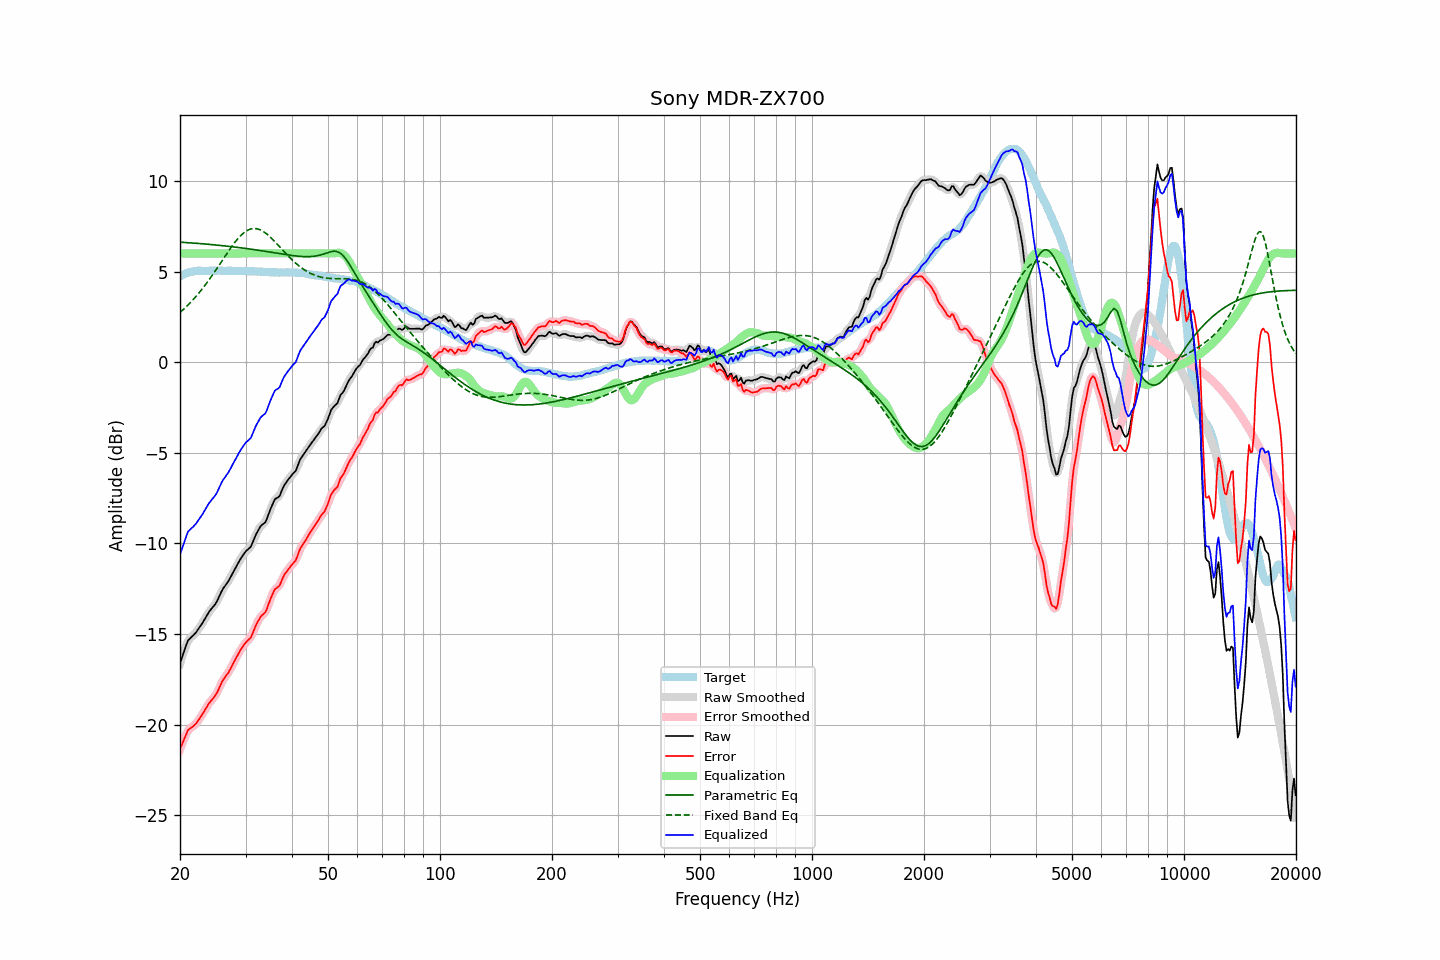

Values plotted in this chart, from the file beside it:
frequency, raw, error, smoothed, error_smoothed, equalization, parametric_eq, fixed_band_eq, equalized_raw, equalized_smoothed, target
20.00, -16.62, -21.35, -16.64, -21.37, 6.00, 6.62, 2.74, -10.62, -10.64, 4.73
20.20, -16.36, -21.14, -16.35, -21.13, 6.00, 6.62, 2.82, -10.36, -10.35, 4.78
20.40, -16.11, -20.94, -16.08, -20.91, 6.00, 6.61, 2.90, -10.11, -10.08, 4.83
20.61, -15.85, -20.71, -15.83, -20.70, 6.00, 6.61, 2.98, -9.85, -9.83, 4.86
20.81, -15.59, -20.50, -15.59, -20.50, 6.00, 6.60, 3.07, -9.59, -9.59, 4.91
21.02, -15.35, -20.30, -15.39, -20.34, 6.00, 6.59, 3.16, -9.35, -9.39, 4.95
21.23, -15.27, -20.24, -15.26, -20.23, 6.00, 6.59, 3.24, -9.27, -9.26, 4.97
21.44, -15.18, -20.17, -15.17, -20.16, 6.00, 6.58, 3.34, -9.18, -9.17, 4.99
21.66, -15.10, -20.11, -15.10, -20.10, 6.00, 6.57, 3.43, -9.10, -9.10, 5.01
21.87, -15.01, -20.02, -15.01, -20.03, 6.00, 6.57, 3.53, -9.01, -9.01, 5.02
22.09, -14.91, -19.94, -14.90, -19.94, 6.00, 6.56, 3.63, -8.91, -8.90, 5.04
22.31, -14.78, -19.82, -14.78, -19.82, 6.00, 6.55, 3.74, -8.78, -8.78, 5.05
22.54, -14.65, -19.70, -14.65, -19.70, 6.00, 6.55, 3.84, -8.65, -8.65, 5.04
22.76, -14.52, -19.56, -14.52, -19.56, 6.00, 6.54, 3.95, -8.52, -8.52, 5.04
22.99, -14.39, -19.42, -14.38, -19.42, 6.00, 6.53, 4.06, -8.39, -8.38, 5.03
23.22, -14.24, -19.27, -14.24, -19.27, 6.00, 6.52, 4.18, -8.24, -8.24, 5.03
23.45, -14.09, -19.12, -14.09, -19.12, 6.00, 6.52, 4.29, -8.09, -8.09, 5.03
23.69, -13.94, -18.98, -13.94, -18.97, 6.00, 6.51, 4.41, -7.94, -7.94, 5.04
23.92, -13.79, -18.83, -13.80, -18.84, 6.00, 6.50, 4.53, -7.79, -7.80, 5.04
24.16, -13.67, -18.72, -13.67, -18.72, 6.00, 6.49, 4.66, -7.67, -7.67, 5.05
24.40, -13.56, -18.62, -13.56, -18.61, 6.00, 6.48, 4.79, -7.56, -7.56, 5.06
24.65, -13.46, -18.51, -13.46, -18.51, 6.00, 6.48, 4.91, -7.46, -7.46, 5.05
24.89, -13.35, -18.39, -13.34, -18.39, 6.00, 6.47, 5.04, -7.35, -7.34, 5.05
25.14, -13.20, -18.24, -13.19, -18.24, 6.00, 6.46, 5.18, -7.20, -7.19, 5.05
25.39, -13.01, -18.06, -13.01, -18.06, 6.00, 6.45, 5.31, -7.01, -7.01, 5.05
25.65, -12.81, -17.86, -12.81, -17.86, 6.00, 6.44, 5.44, -6.81, -6.81, 5.05
25.91, -12.62, -17.67, -12.63, -17.68, 6.00, 6.43, 5.58, -6.62, -6.63, 5.04
26.16, -12.47, -17.51, -12.48, -17.52, 6.00, 6.42, 5.71, -6.47, -6.48, 5.04
26.43, -12.35, -17.39, -12.35, -17.38, 6.00, 6.41, 5.84, -6.35, -6.35, 5.04
26.69, -12.22, -17.26, -12.22, -17.26, 6.00, 6.40, 5.97, -6.22, -6.22, 5.04
26.96, -12.10, -17.15, -12.09, -17.14, 6.00, 6.39, 6.11, -6.10, -6.09, 5.05
27.23, -11.94, -16.99, -11.94, -16.99, 6.00, 6.38, 6.23, -5.94, -5.94, 5.05
27.50, -11.78, -16.83, -11.78, -16.82, 6.00, 6.37, 6.36, -5.78, -5.78, 5.05
27.77, -11.61, -16.64, -11.61, -16.65, 6.00, 6.36, 6.48, -5.61, -5.61, 5.03
28.05, -11.45, -16.48, -11.45, -16.48, 6.00, 6.35, 6.60, -5.45, -5.45, 5.03
28.33, -11.29, -16.31, -11.28, -16.31, 6.00, 6.34, 6.71, -5.29, -5.28, 5.02
28.62, -11.12, -16.14, -11.12, -16.14, 6.00, 6.33, 6.82, -5.12, -5.12, 5.02
28.90, -10.96, -15.99, -10.96, -15.98, 6.00, 6.32, 6.91, -4.96, -4.96, 5.03
29.19, -10.81, -15.83, -10.81, -15.84, 6.00, 6.31, 7.01, -4.81, -4.81, 5.02
29.48, -10.68, -15.71, -10.67, -15.70, 6.00, 6.30, 7.09, -4.68, -4.67, 5.03
29.78, -10.55, -15.57, -10.55, -15.58, 6.00, 6.28, 7.16, -4.55, -4.55, 5.02
30.08, -10.43, -15.46, -10.44, -15.47, 6.00, 6.27, 7.22, -4.43, -4.44, 5.03
30.38, -10.35, -15.37, -10.36, -15.38, 6.00, 6.26, 7.28, -4.35, -4.36, 5.02
30.68, -10.27, -15.29, -10.27, -15.29, 6.00, 6.25, 7.32, -4.27, -4.27, 5.02
30.99, -10.19, -15.20, -10.16, -15.17, 6.00, 6.24, 7.35, -4.19, -4.16, 5.01
31.30, -9.99, -15.00, -9.99, -15.00, 6.00, 6.22, 7.37, -3.99, -3.99, 5.01
31.61, -9.77, -14.78, -9.78, -14.79, 6.00, 6.21, 7.38, -3.77, -3.78, 5.01
31.93, -9.56, -14.57, -9.57, -14.58, 6.00, 6.20, 7.37, -3.56, -3.57, 5.01
32.24, -9.39, -14.38, -9.38, -14.39, 6.00, 6.18, 7.36, -3.39, -3.38, 5.00
32.57, -9.23, -14.23, -9.22, -14.22, 6.00, 6.17, 7.33, -3.23, -3.22, 5.00
32.89, -9.07, -14.07, -9.09, -14.08, 6.00, 6.16, 7.30, -3.07, -3.09, 5.00
33.22, -8.98, -13.97, -8.99, -13.98, 6.00, 6.14, 7.25, -2.98, -2.99, 4.99
33.55, -8.91, -13.89, -8.91, -13.90, 6.00, 6.13, 7.20, -2.91, -2.91, 4.98
33.89, -8.84, -13.81, -8.81, -13.79, 6.00, 6.12, 7.14, -2.84, -2.81, 4.97
34.23, -8.66, -13.64, -8.64, -13.61, 6.00, 6.10, 7.07, -2.66, -2.64, 4.98
34.57, -8.41, -13.37, -8.42, -13.39, 6.00, 6.09, 7.00, -2.41, -2.42, 4.97
34.92, -8.17, -13.13, -8.19, -13.15, 6.00, 6.08, 6.92, -2.17, -2.19, 4.96
35.27, -7.96, -12.92, -7.95, -12.91, 6.00, 6.06, 6.83, -1.96, -1.95, 4.96
35.62, -7.77, -12.73, -7.76, -12.71, 6.00, 6.05, 6.74, -1.77, -1.76, 4.96
35.97, -7.57, -12.52, -7.61, -12.57, 6.00, 6.03, 6.65, -1.57, -1.61, 4.95
... 635 more rows
